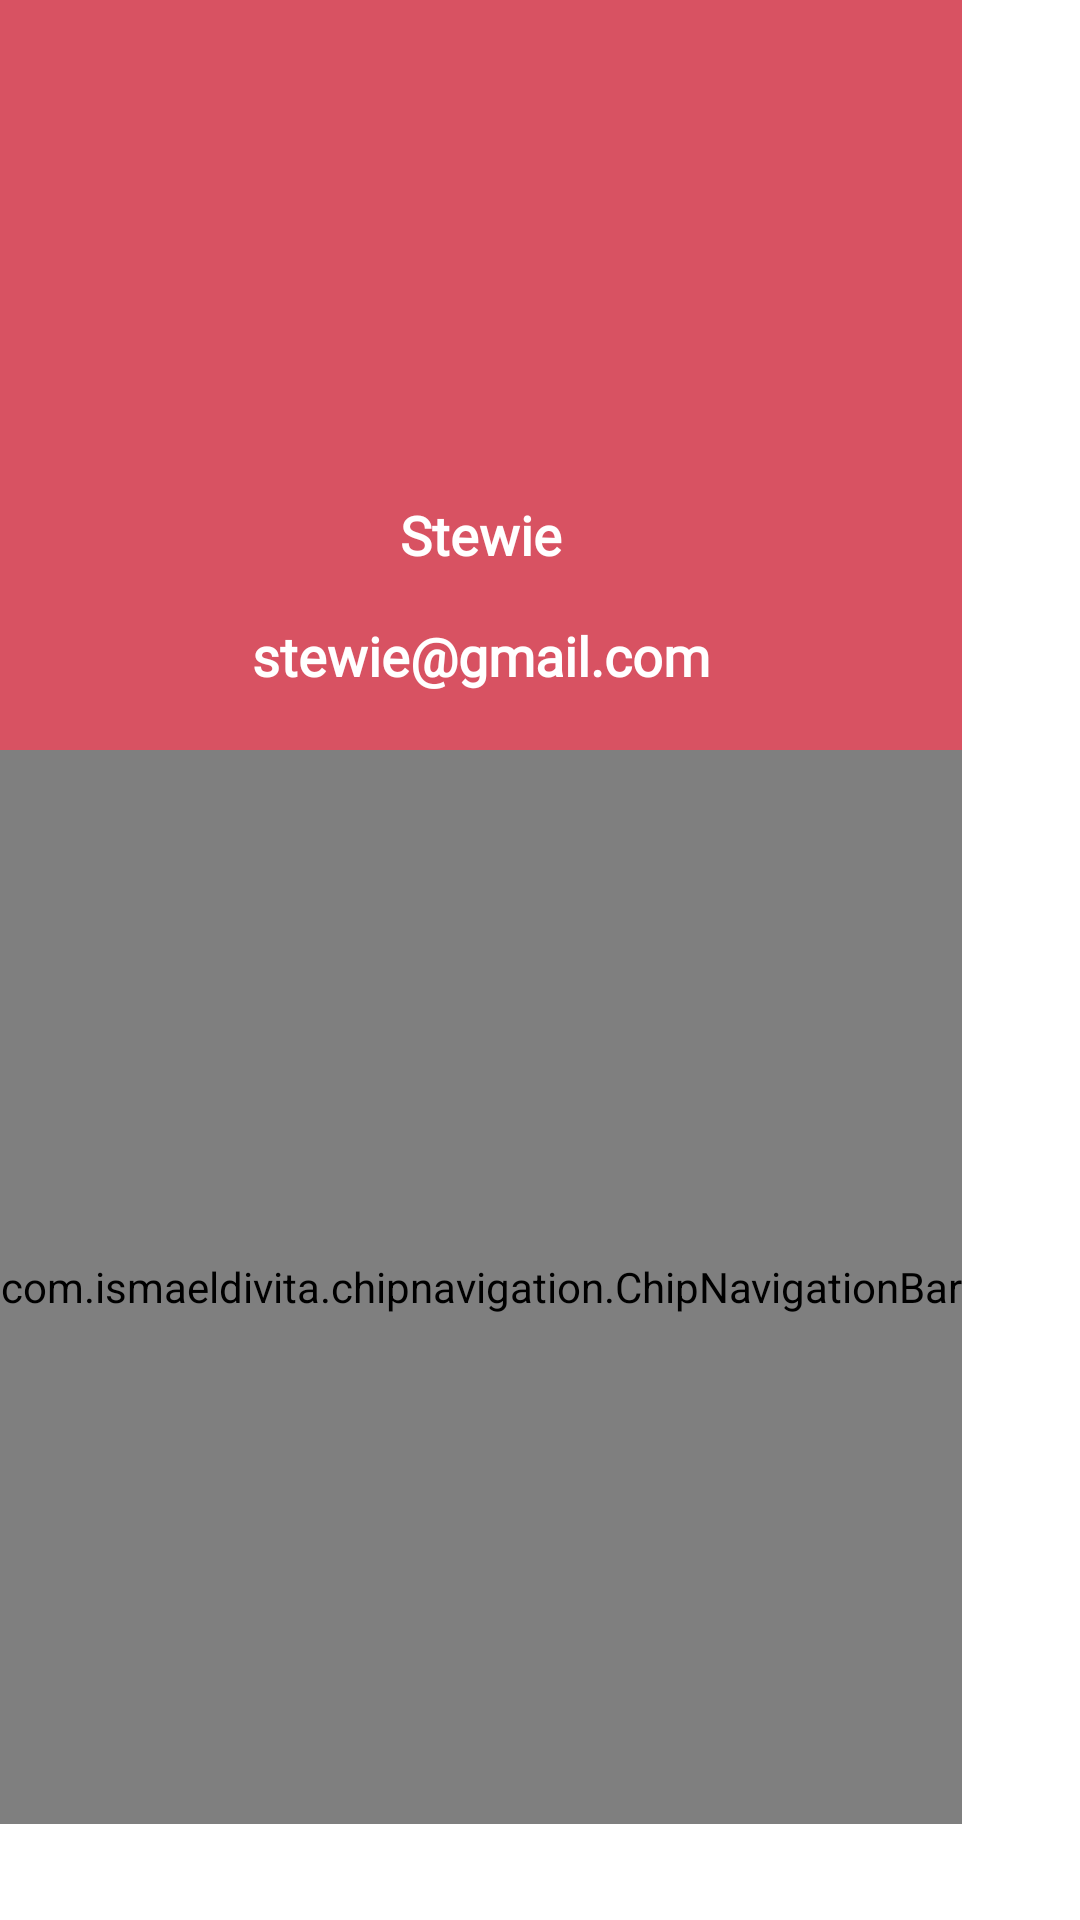

Layout XML and referenced resources for this Android screen:
<!-- AndroidManifest.xml: application theme Theme.LovelyBNBNo -->
<!-- res/layout/activity_main_admin.xml -->
<?xml version="1.0" encoding="utf-8"?>
<LinearLayout xmlns:android="http://schemas.android.com/apk/res/android"
    xmlns:app="http://schemas.android.com/apk/res-auto"
    xmlns:tools="http://schemas.android.com/tools"
    android:id="@+id/containMenu"
    android:layout_width="match_parent"
    android:layout_height="match_parent"
    android:orientation="horizontal"
    tools:context=".MainAdminActivity">

    <LinearLayout
        android:background="@color/redbnb"
        android:layout_width="wrap_content"
        android:layout_height="match_parent"
        android:orientation="vertical">
        <include
            layout="@layout/chip_nav_header"
            android:layout_width="match_parent"
            android:layout_height="250dp"/>

        <com.ismaeldivita.chipnavigation.ChipNavigationBar
            android:id="@+id/left_menu"
            android:layout_width="wrap_content"
            android:layout_height="match_parent"
            android:layout_weight="1"
            app:cnb_radius="20dp"
            app:cnb_iconSize="32dp"
            app:cnb_unselectedColor="#ACA7A7"
            app:cnb_menuResource="@menu/admin_nav"
            app:cnb_orientationMode="vertical"
            app:cnb_minExpandedWidth="150dp"
             />
        <LinearLayout
            android:layout_width="match_parent"
            android:layout_height="wrap_content"
            android:gravity="end"
            android:background="@color/white">
            <ImageView
                android:id="@+id/expandBtn"
                android:layout_width="wrap_content"
                android:layout_height="wrap_content"
                android:layout_gravity="center"
                android:layout_margin="16dp"
                android:src="@drawable/arrow_expand"/>
        </LinearLayout>


    </LinearLayout>

    <FrameLayout
        android:id="@+id/contentAdmin"
        android:layout_width="match_parent"
        android:layout_height="match_parent" />

</LinearLayout>
<!-- res/layout/chip_nav_header.xml (included above) -->
<?xml version="1.0" encoding="utf-8"?>
<androidx.constraintlayout.widget.ConstraintLayout xmlns:android="http://schemas.android.com/apk/res/android"
    xmlns:app="http://schemas.android.com/apk/res-auto"
    xmlns:tools="http://schemas.android.com/tools"
    android:layout_width="match_parent"
    android:background="@color/redbnb"
    android:layout_height="match_parent">


    <ImageView
        android:id="@+id/imageView"
        android:layout_width="wrap_content"
        android:layout_height="150dp"
        android:background="@color/redplus"
        app:layout_constraintEnd_toEndOf="parent"
        app:layout_constraintHorizontal_bias="0.0"
        app:layout_constraintStart_toStartOf="parent"
        app:layout_constraintTop_toTopOf="parent"
        app:srcCompat="@drawable/stewie" />

    <TextView
        android:id="@+id/adminName"
        android:layout_width="wrap_content"
        android:layout_height="wrap_content"
        android:layout_marginTop="16dp"
        android:text="Stewie"
        android:textSize="18dp"
        android:textStyle="bold"
        android:textColor="@color/white"
        android:fontFamily="@font/airbnb_cereal"
        app:layout_constraintEnd_toEndOf="parent"
        app:layout_constraintStart_toStartOf="parent"
        app:layout_constraintTop_toBottomOf="@+id/imageView" />

    <TextView
        android:id="@+id/adminMail"
        android:layout_width="wrap_content"
        android:layout_height="wrap_content"
        android:layout_marginTop="16dp"
        android:text="stewie@gmail.com"
        android:textStyle="bold"
        android:textSize="18dp"
        android:textColor="@color/white"
        android:fontFamily="@font/airbnb_cereal"
        app:layout_constraintEnd_toEndOf="parent"
        app:layout_constraintStart_toStartOf="parent"
        app:layout_constraintTop_toBottomOf="@+id/adminName" />
</androidx.constraintlayout.widget.ConstraintLayout>
<!-- resources referenced by this layout -->
<resources>
  <color name="redbnb">#d85262</color>
  <color name="redplus">#c0374d</color>
  <color name="white">#FFFFFFFF</color>
  <style name="Theme.LovelyBNBNo" parent="Theme.MaterialComponents.DayNight.NoActionBar">
          
          <item name="colorPrimary">@color/redbnb</item>
          <item name="colorPrimaryVariant">@color/redplus</item>
          <item name="colorOnPrimary">@color/white</item>
          
          <item name="colorSecondary">@color/redbnb</item>
          <item name="colorSecondaryVariant">@color/redplus</item>
          <item name="colorOnSecondary">@color/black</item>
          
          <item name="android:statusBarColor" tools:targetApi="l">?attr/colorPrimaryVariant</item>
          <item name="bottomSheetDialogTheme">@style/AppBottomSheetDialogTheme</item>
          
  
          <item name="android:windowContentTransitions">true</item>
      </style>
  <color name="black">#FF000000</color>
  <style name="AppBottomSheetDialogTheme" parent="Theme.Design.Light.BottomSheetDialog">
          <item name="bottomSheetStyle">@style/AppModalStyle</item>
      </style>
  <style name="AppModalStyle" parent="Widget.Design.BottomSheet.Modal">
          <item name="android:background">@drawable/item_sheet_rounded_top</item>
      </style>
  <!-- drawable item_sheet_rounded_top (drawable) -->
  <?xml version="1.0" encoding="utf-8"?>
  <shape xmlns:android="http://schemas.android.com/apk/res/android"
      android:shape="rectangle">
      <solid android:color="@color/white"/>
      <corners
          android:topLeftRadius="30dp"
          android:topRightRadius="30dp"/>
  
  </shape>
</resources>
